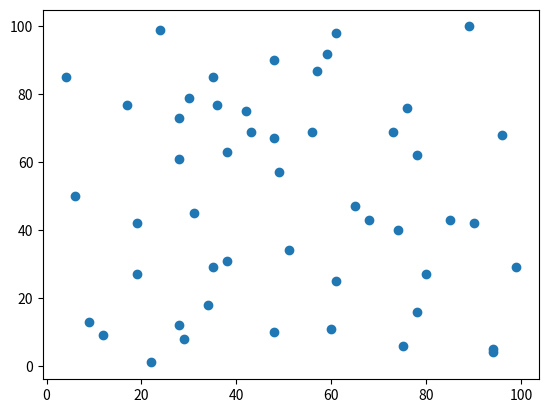

Python code for this plot:
import numpy as np
import matplotlib.pyplot as plt


def ex1():
    heights = [100, 120, 130, 140, 150, 160, 170, 180, 190]
    footsizes = [200, 205, 210, 220, 230, 250, 270, 280, 285]

    fig, subplots = plt.subplots(1, 1)
    subplots.scatter(heights, footsizes)

    plt.xlabel('키(cm)')
    plt.ylabel('발크기(mm)')

    plt.show()


def ex2():
    heights = [100, 200, 330, 440, 550, 560, 670, 780, 990]
    temps = [18.5, 17.5, 21, 16.2, 15, 14, 13.7, 11.2, 10]

    fig, subplots = plt.subplots(1, 1)
    subplots.scatter(heights, temps)

    plt.xlabel('산의 높이(m)')
    plt.ylabel('온도(℃)')

    plt.show()


def ex3():
    fig, subplots = plt.subplots(1, 1)
    subplots.scatter(
        np.random.random_integers(0, 100, 50),
        np.random.random_integers(0, 100, 50))

    plt.show()


if __name__ == '__main__':
    #ex1()
    #ex2()
    ex3()